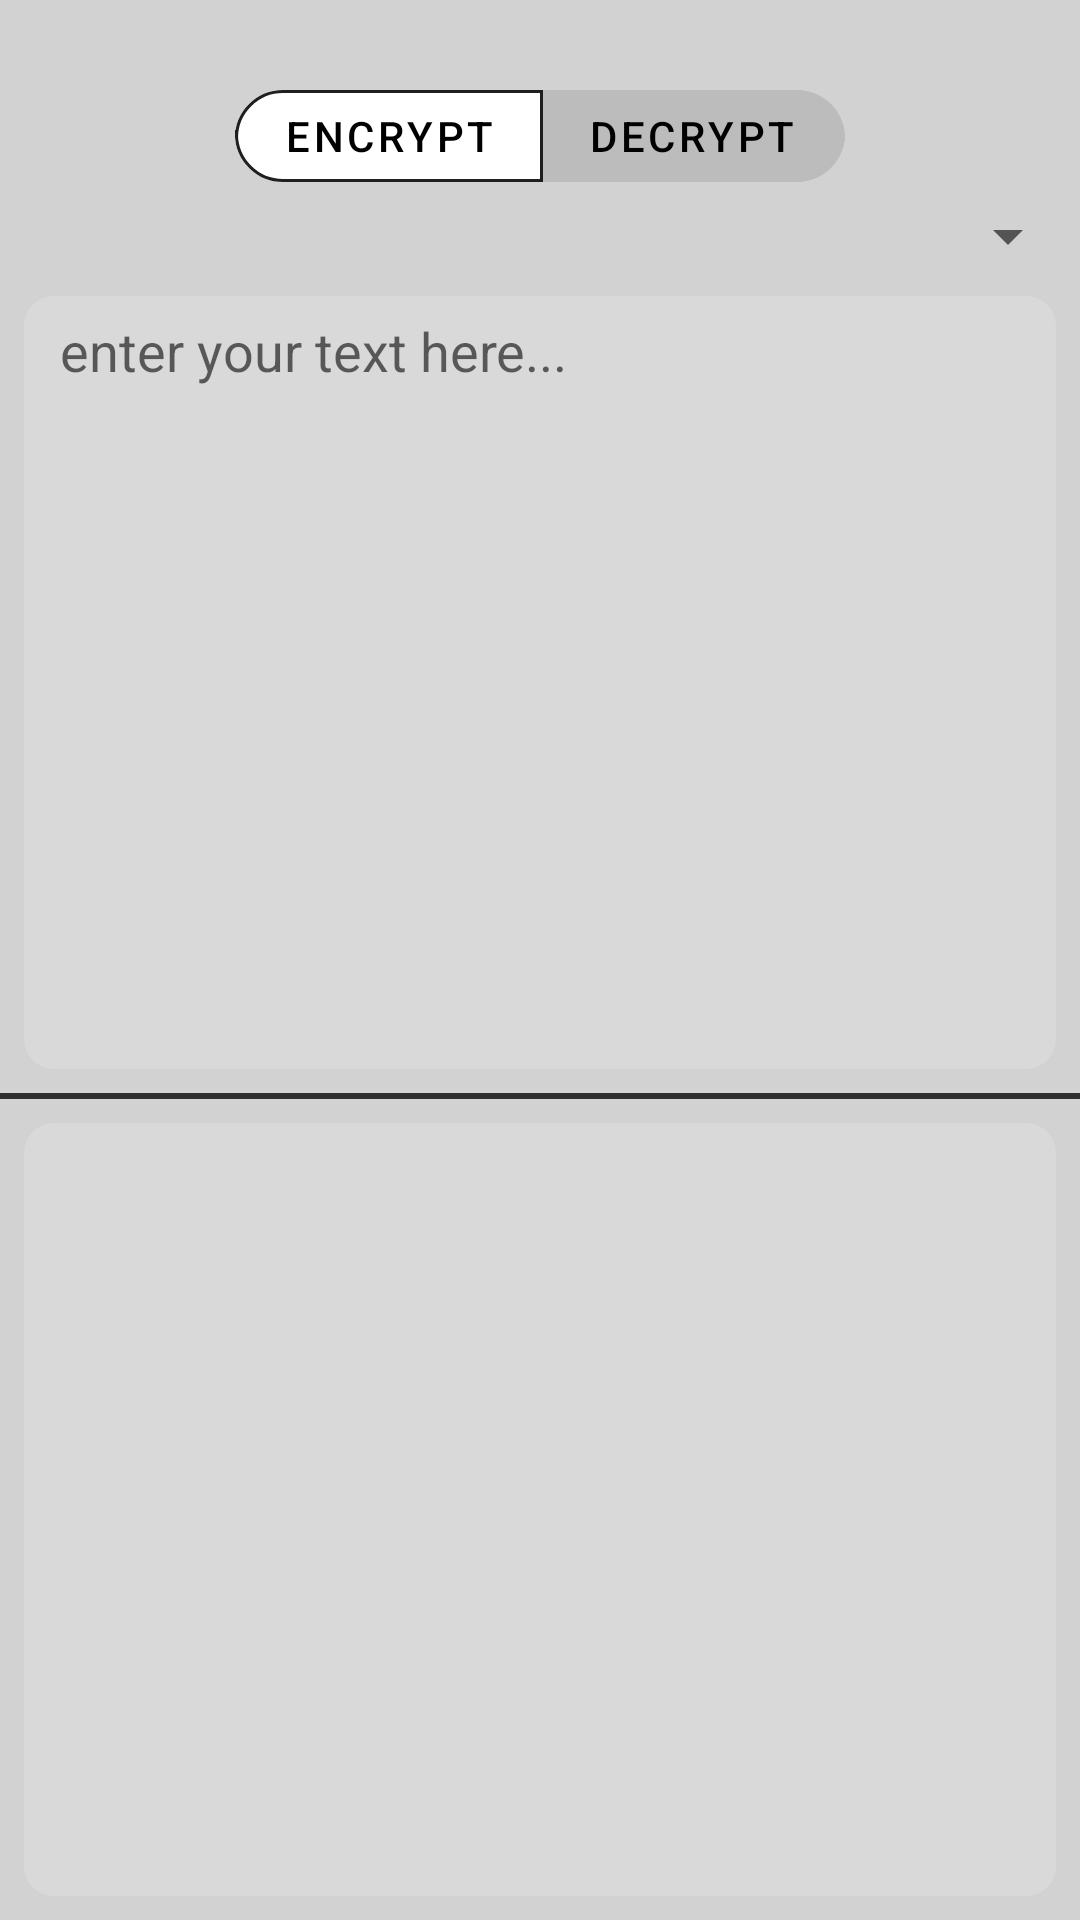

Here is an Android app screen rendered from its layout file. Give the layout XML and the strings, colors and styles it references.
<!-- AndroidManifest.xml: application theme Theme.ExternalPQ -->
<!-- res/layout/activity_io.xml -->
<?xml version="1.0" encoding="utf-8"?>
<LinearLayout xmlns:android="http://schemas.android.com/apk/res/android"
    xmlns:app="http://schemas.android.com/apk/res-auto"
    xmlns:tools="http://schemas.android.com/tools"
    android:layout_width="match_parent"
    android:fitsSystemWindows="true"
    android:layout_height="match_parent"
    android:orientation="vertical"
    android:background="#D2D2D2"
    tools:context=".IO_Activity">

    <com.google.android.material.button.MaterialButtonToggleGroup
        android:id="@+id/mainToggle"
        android:layout_gravity="center_horizontal"
        android:layout_marginTop="24dp"
        android:layout_width="wrap_content"
        app:singleSelection="true"
        android:layout_weight="0.05"
        app:checkedButton="@+id/encrypt_button"
        android:layout_height="0dp">
        <com.google.android.material.button.MaterialButton
            style="?attr/materialButtonOutlinedStyle"
            android:layout_width="wrap_content"
            android:id="@+id/encrypt_button"
            android:layout_height="wrap_content"
            app:cornerRadius="16dp"
            android:backgroundTint="@color/button_toggle_background"
            android:layout_margin="0px"
            android:textColor="@color/black"
            app:strokeColor="@color/button_toggle_text"

            android:text="Encrypt"/>
        <com.google.android.material.button.MaterialButton
            style="?attr/materialButtonOutlinedStyle"
            android:layout_width="wrap_content"
            android:id="@+id/decrypt_button"
            android:layout_height="wrap_content"
            android:backgroundTint="@color/button_toggle_background"
            app:cornerRadius="16dp"
            android:layout_margin="0px"
            android:textColor="@color/black"
            app:strokeColor="@color/button_toggle_text"
            android:text="Decrypt"/>
    </com.google.android.material.button.MaterialButtonToggleGroup>
    <Spinner
        android:id="@+id/contact_spinner"
        android:layout_width="match_parent"
        android:layout_height="wrap_content" />
    <EditText
        android:id="@+id/editTextTextMultiLine"
        android:layout_width="match_parent"
        android:layout_height="0dp"
        android:layout_margin="8dp"
        android:layout_weight="0.3"
        android:background="@drawable/eddittext_bg"

        android:ems="10"
        android:gravity="start|top"
        android:hint="enter your text here..."
        android:inputType="textMultiLine"
        android:isScrollContainer="true"
        android:paddingLeft="12dp"
        android:paddingTop="6dp"
        android:paddingRight="6dp"
        android:paddingBottom="4dp" />
    <View
        android:layout_width="match_parent"
        android:layout_height="2dp"
        android:background="@color/superDarkBG"/>

    <EditText
        android:id="@+id/output_textfield"
        android:layout_width="match_parent"
        android:layout_height="0dp"

        android:layout_margin="8dp"
        android:layout_weight="0.3"
        android:background="@drawable/eddittext_bg"
        android:clickable="false"
        android:ems="10"
        android:gravity="start|top"
        android:inputType="textMultiLine"
        android:isScrollContainer="false"
        android:paddingLeft="12dp"
        android:paddingTop="6dp"
        android:paddingRight="6dp"
        android:paddingBottom="4dp" />
</LinearLayout>
<!-- resources referenced by this layout -->
<resources>
  <color name="black">#FF000000</color>
  <color name="superDarkBG">#2E2E2E</color>
  <!-- drawable eddittext_bg (drawable) -->
  <?xml version="1.0" encoding="utf-8"?>
  <shape xmlns:android="http://schemas.android.com/apk/res/android"
      android:shape="rectangle">
  
      <solid android:color="@color/secondBG" />
      <corners android:radius="10dp" />
      <padding
          android:left="16dp"
          android:top="8dp"
          android:right="8dp"
          android:bottom="8dp" />
  </shape>
  <style name="Theme.ExternalPQ" parent="Theme.MaterialComponents.DayNight.NoActionBar">
  
          
          <item name="colorPrimary">@color/mainBG</item>
          <item name="colorPrimaryVariant">@color/superDarkBG</item>
          <item name="colorOnPrimary">@color/white</item>
          
          <item name="colorSecondary">@color/secondBG</item>
          <item name="colorSecondaryVariant">@color/darkerBG</item>
          <item name="colorOnSecondary">@color/black</item>
          
          <item name="android:statusBarColor">?attr/colorPrimaryVariant</item>
          
      </style>
  <color name="secondBG">#D9D9D9</color>
  <color name="mainBG">#D2D2D2</color>
  <color name="white">#FFFFFFFF</color>
  <color name="darkerBG">#BCBCBC</color>
</resources>
